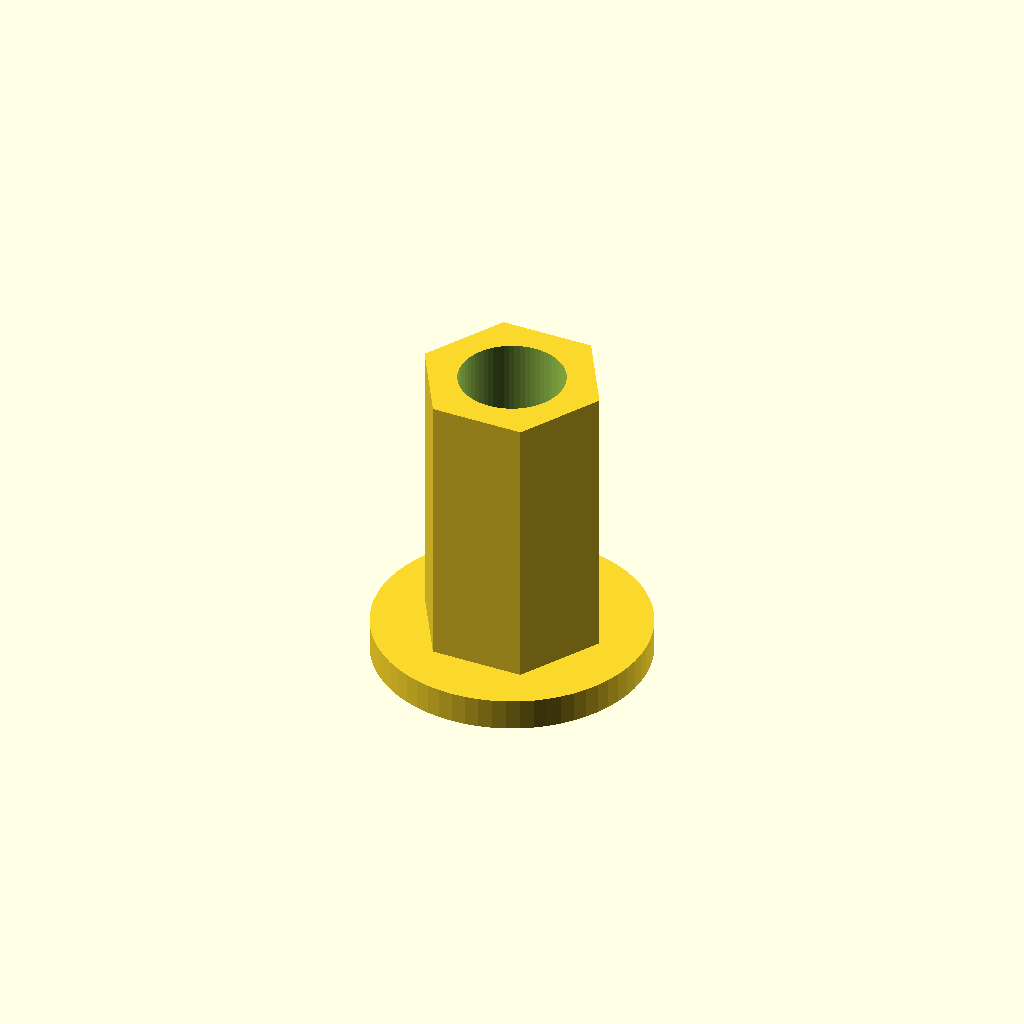
Cell 1: rendered with the file's own defaults.
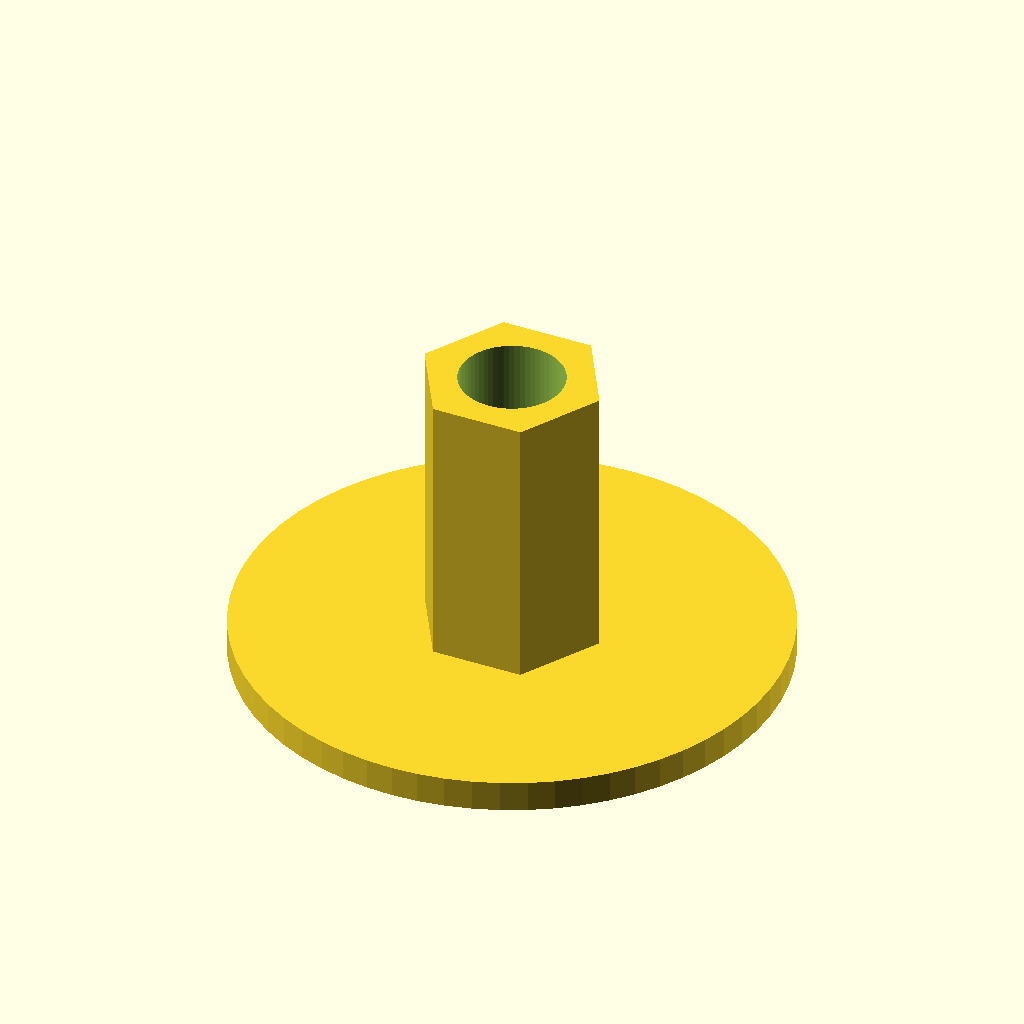
Cell 2 — flange_od set to 26, the other parameters unchanged.
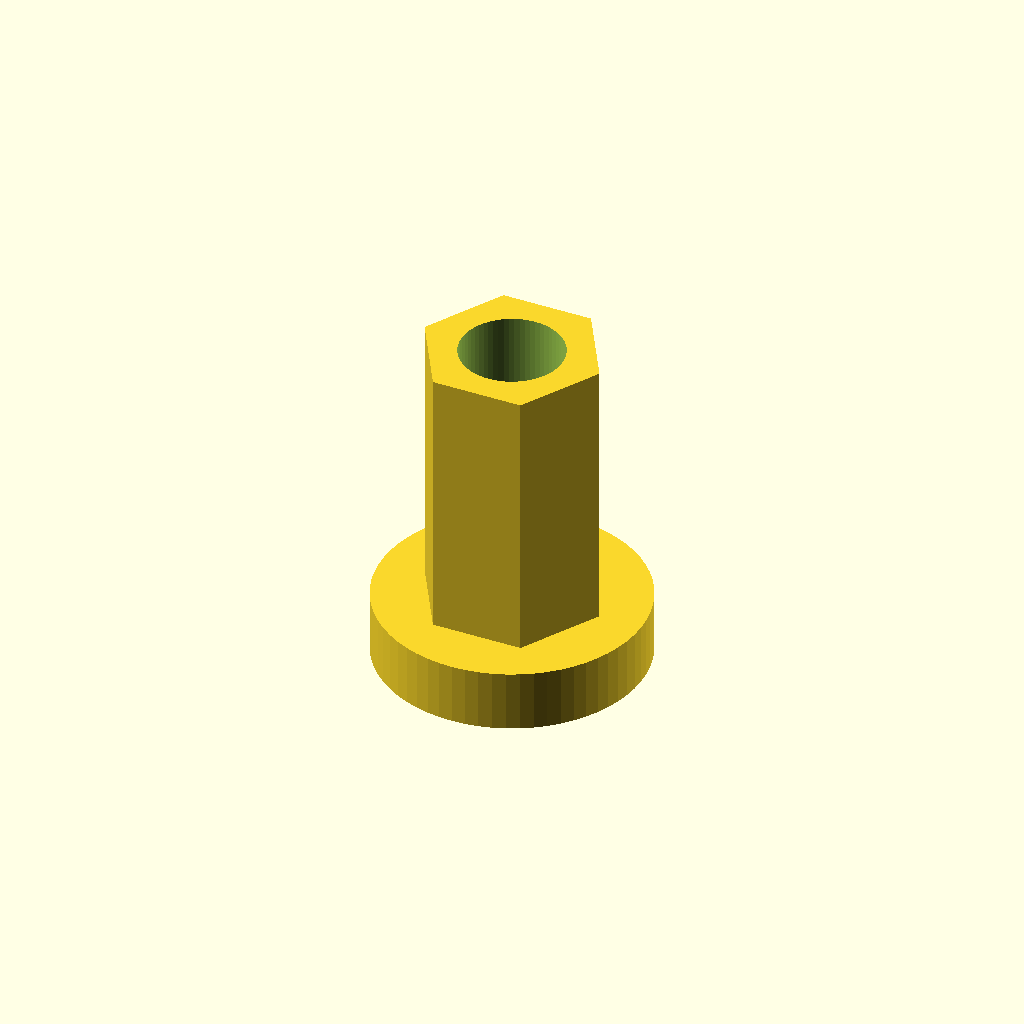
Cell 3 — flange_h set to 3, the other parameters unchanged.
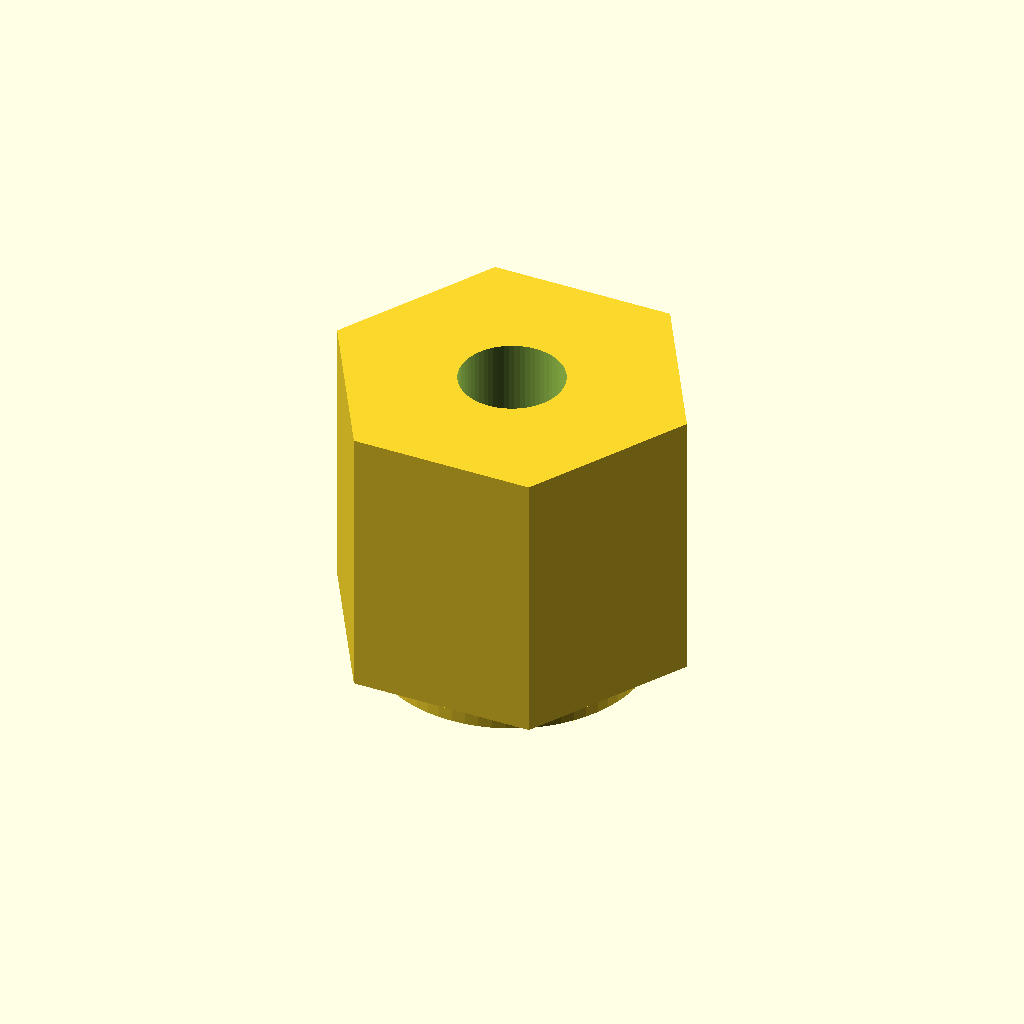
Cell 4 — body_od set to 17.6, the other parameters unchanged.
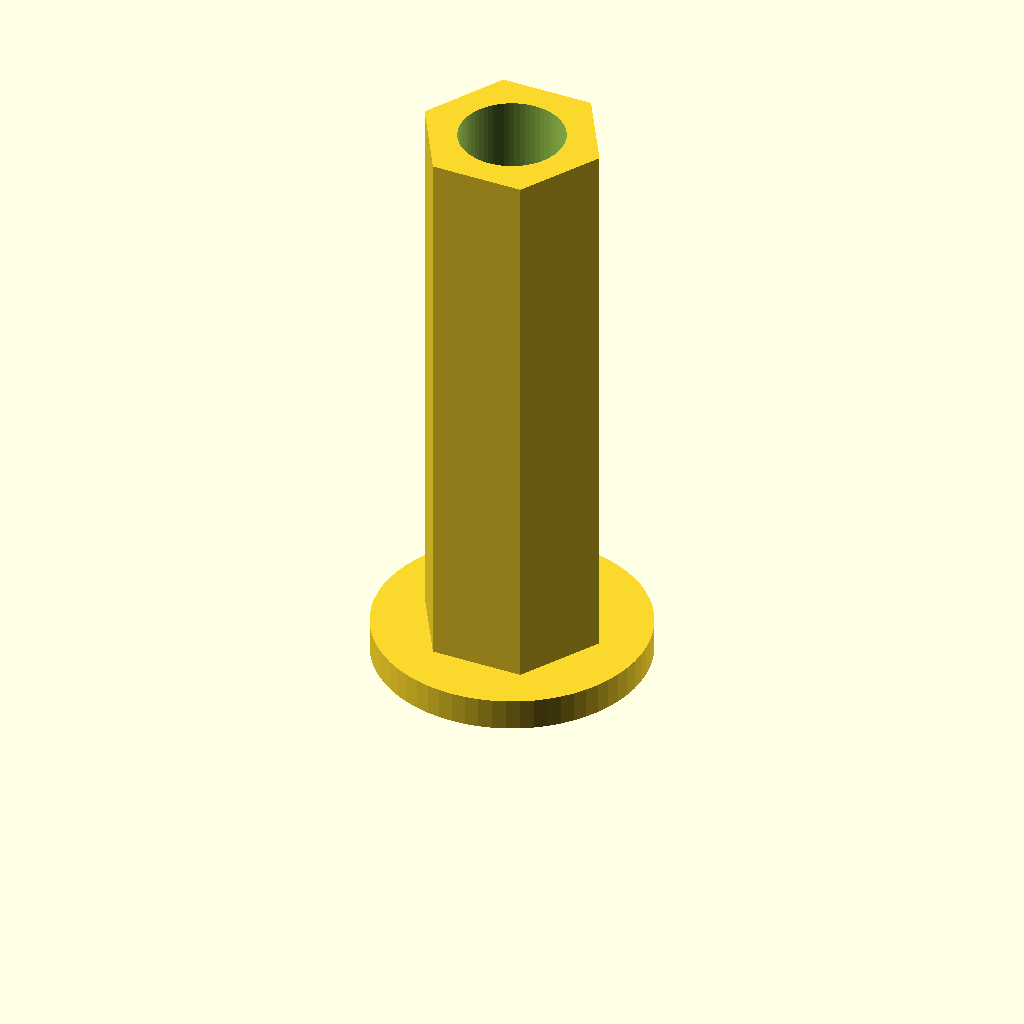
Cell 5: body_h = 27 (everything else at default).
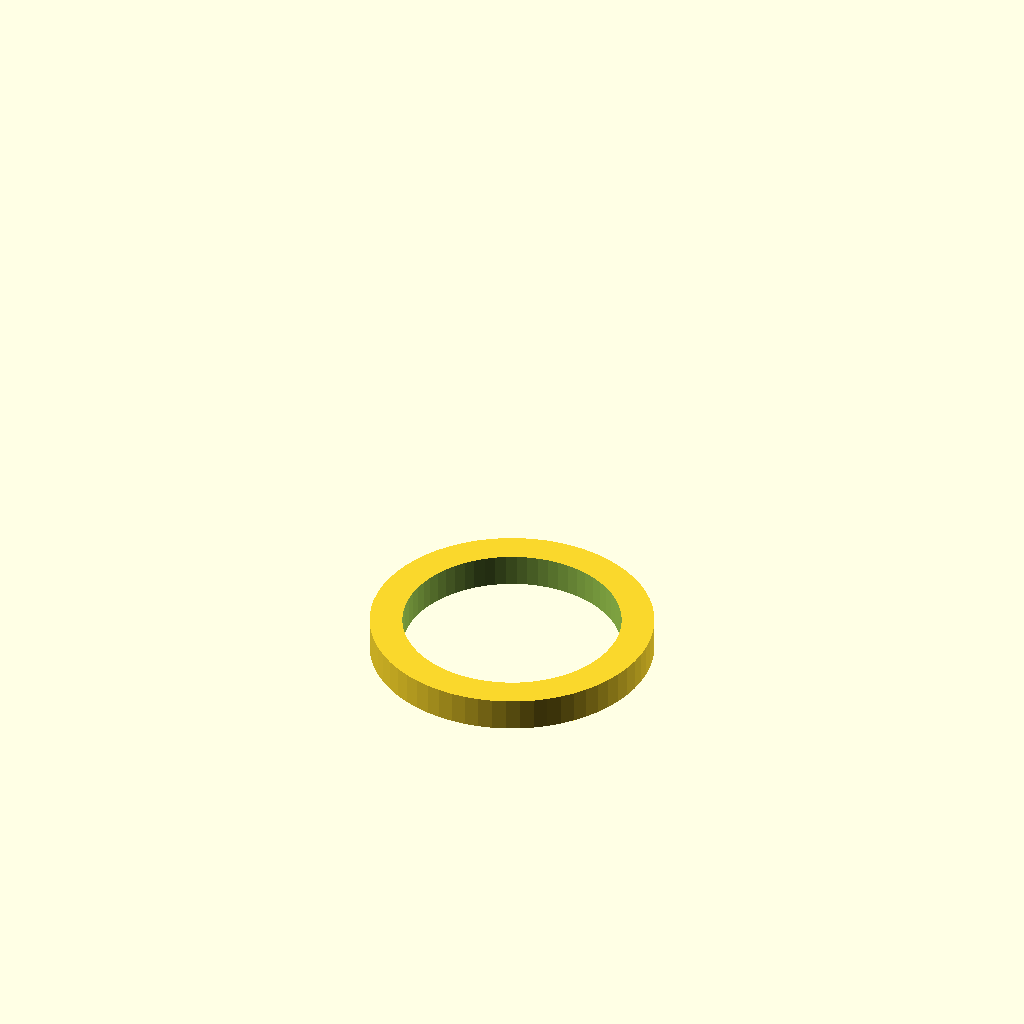
Cell 6 — thread_d set to 10, the other parameters unchanged.
One fixed orthographic camera (rotation 55°, 0°, 25°; colour scheme Cornfield) for every cell.
Source of the model, rivet_nut.scad:
// Rivet nut — M6, hex body, flanged

flange_od  = 13;
flange_h   = 1.5;
body_od    = 8.8;   // hex across corners
body_h     = 13.5;  // = total_h - flange_h
thread_d   = 5.0;   // M6 minor diameter (simplified, no real thread)

$fn = 64;

module rivet_nut() {
    difference() {
        union() {
            cylinder(h = flange_h, d = flange_od);
            translate([0, 0, flange_h])
                cylinder(h = body_h, d = body_od, $fn = 6);
        }
        translate([0, 0, -0.1])
            cylinder(h = flange_h + body_h + 0.2, d = thread_d);
    }
}

rivet_nut();
Customizer parameters (derived from the source; name, type, default, range or options):
flange_od: number, default 13
flange_h: number, default 1.5
body_od: number, default 8.8
body_h: number, default 13.5
thread_d: number, default 5
